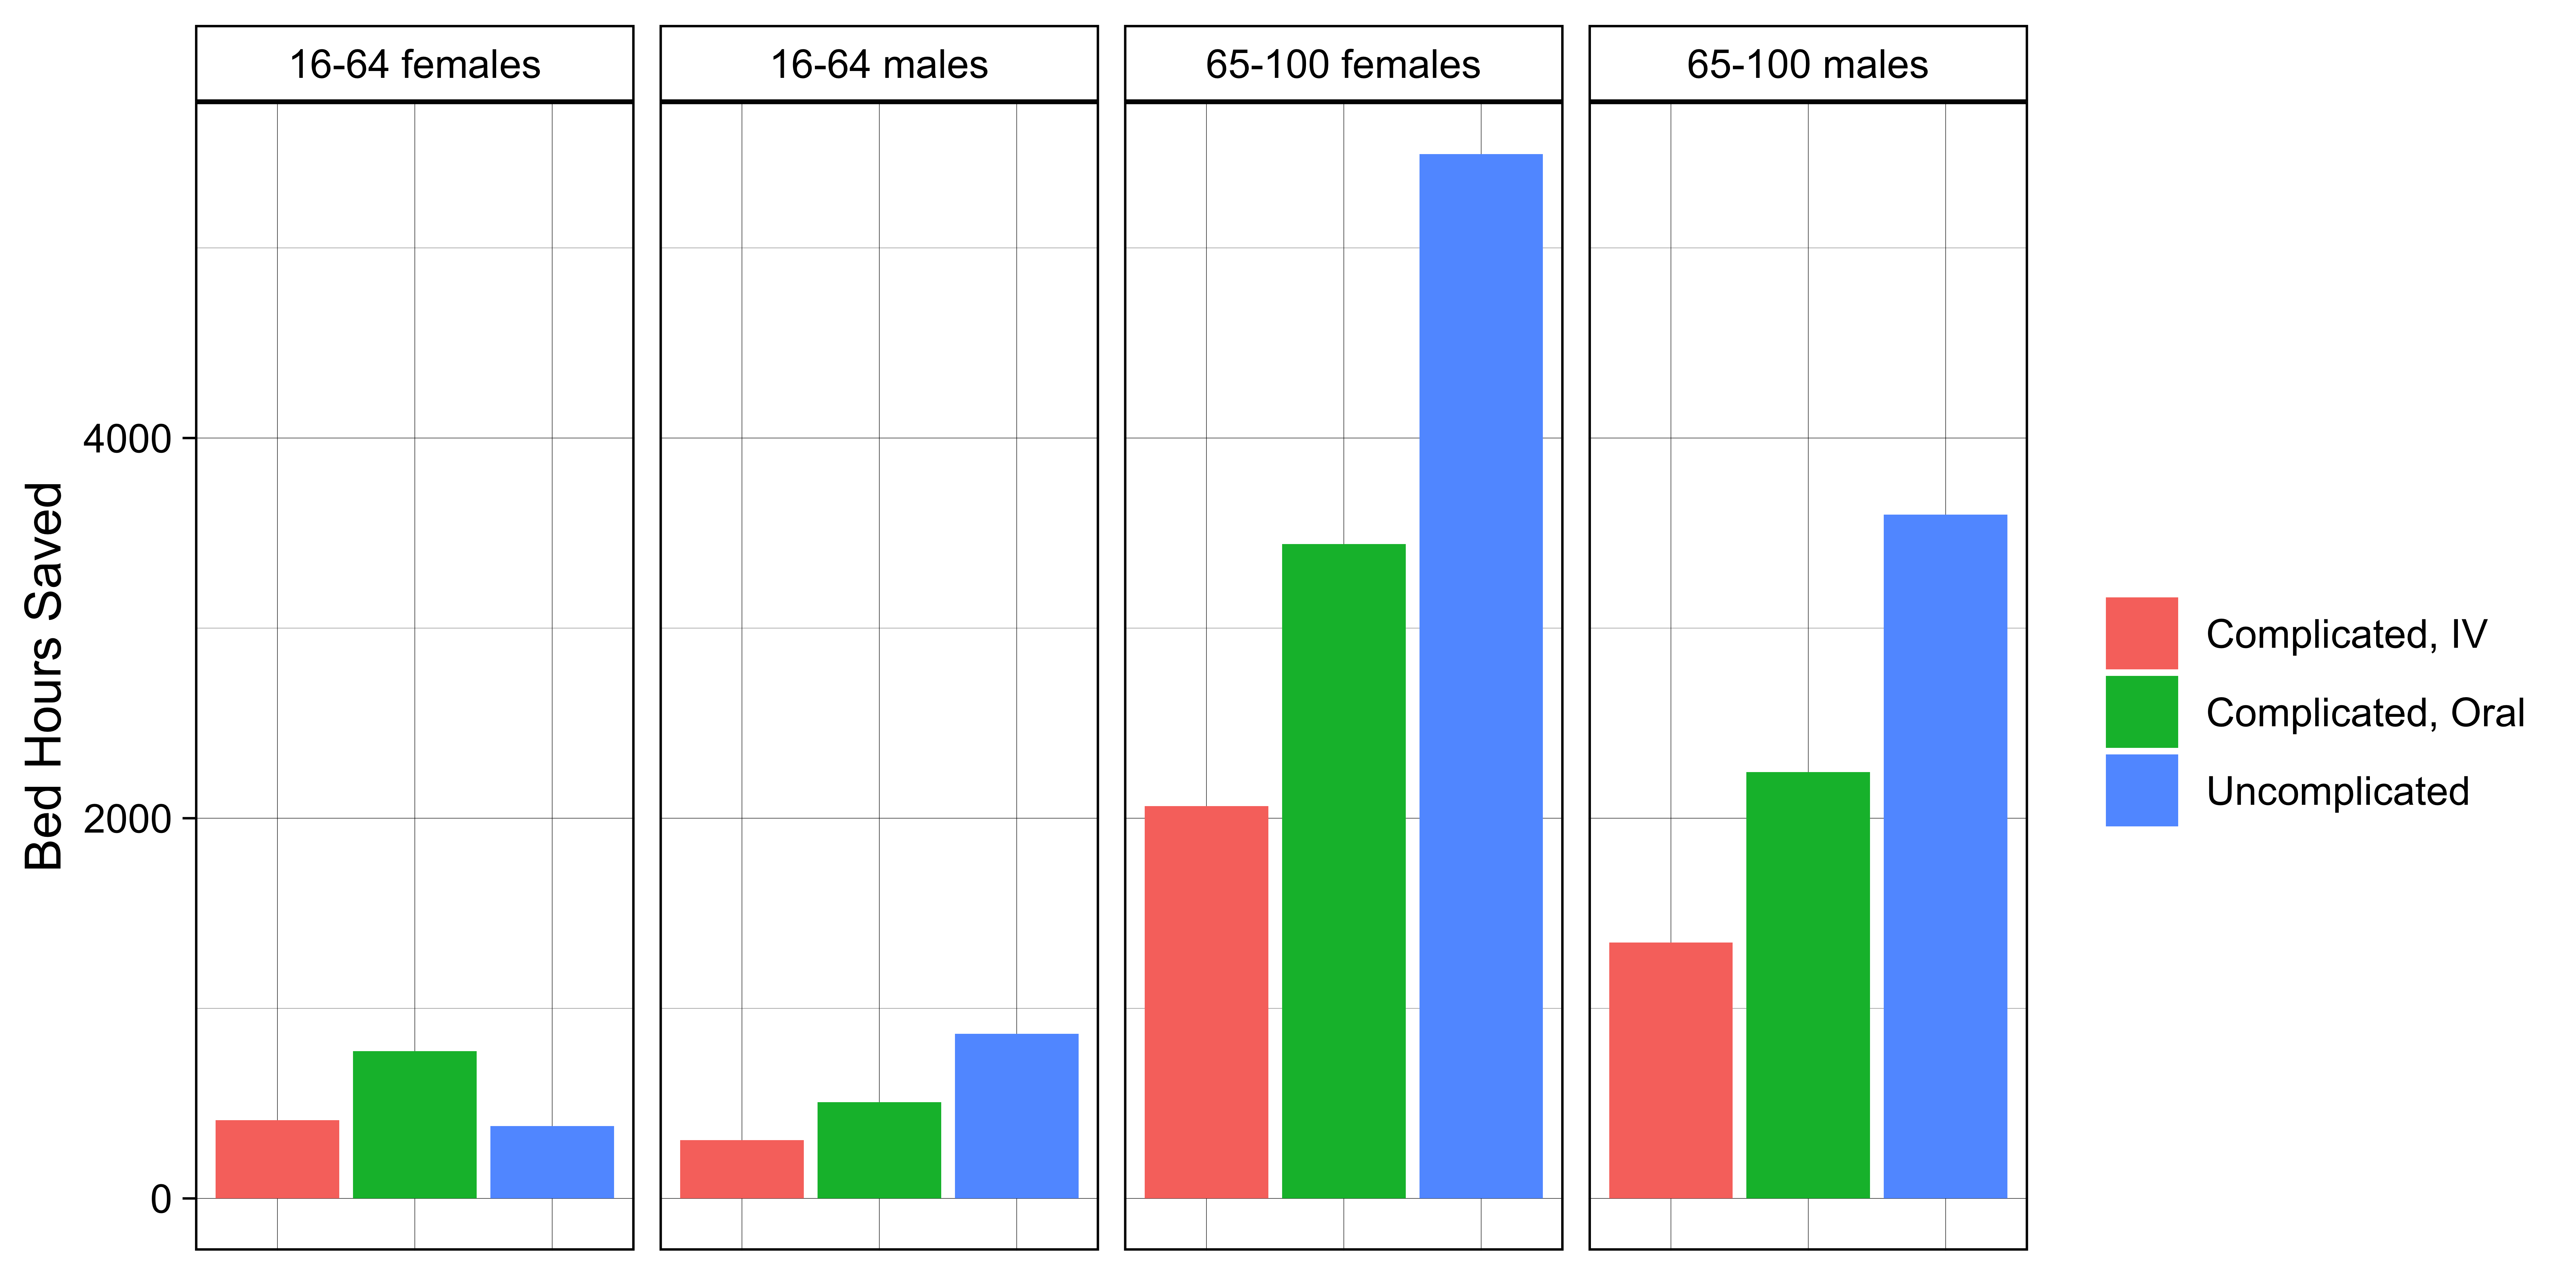

Source data for this figure (header and first rows):
, scenario, intervention, value, bedhours.saved, beddays.saved, scenario_2, scenario_3, size
1, 1664 f base complicated_IV, current, 1017458, NA, NA, Complicated, IV, 16-64 females, 3221
2, 1664 f base complicated_IV, ifast, 1017047, 410.9, 17.12, Complicated, IV, 16-64 females, 3221
3, 1664 f base complicated_oral, current, 1017208, NA, NA, Complicated, Oral, 16-64 females, 3221
4, 1664 f base complicated_oral, ifast, 1016434, 774.2, 32.26, Complicated, Oral, 16-64 females, 3221
5, 1664 f base uncomplicated, current, 8141667, NA, NA, Uncomplicated, 16-64 females, 25769
6, 1664 f base uncomplicated, ifast, 8141287, 380.1, 15.84, Uncomplicated, 16-64 females, 25769
7, 1664 m base complicated_IV, current, 862692, NA, NA, Complicated, IV, 16-64 males, 1719
8, 1664 m base complicated_IV, ifast, 862384, 307.3, 12.81, Complicated, IV, 16-64 males, 1719
9, 1664 m base complicated_oral, current, 862359, NA, NA, Complicated, Oral, 16-64 males, 1719
10, 1664 m base complicated_oral, ifast, 861852, 506.4, 21.1, Complicated, Oral, 16-64 males, 1719
11, 1664 m base uncomplicated, current, 6904195, NA, NA, Uncomplicated, 16-64 males, 13754
12, 1664 m base uncomplicated, ifast, 6903329, 866.2, 36.09, Uncomplicated, 16-64 males, 13754
13, 65100 f base complicated_IV, current, 5624944, NA, NA, Complicated, IV, 65-100 females, 11933
14, 65100 f base complicated_IV, ifast, 5622879, 2064, 86.01, Complicated, IV, 65-100 females, 11933
15, 65100 f base complicated_oral, current, 5622860, NA, NA, Complicated, Oral, 65-100 females, 11933
16, 65100 f base complicated_oral, ifast, 5619419, 3442, 143.4, Complicated, Oral, 65-100 females, 11933
17, 65100 f base uncomplicated, current, 45016205, NA, NA, Uncomplicated, 65-100 females, 95462
18, 65100 f base uncomplicated, ifast, 45010711, 5494, 228.9, Uncomplicated, 65-100 females, 95462
19, 65100 m base complicated_IV, current, 3675496, NA, NA, Complicated, IV, 65-100 males, 7766
20, 65100 m base complicated_IV, ifast, 3674149, 1346, 56.1, Complicated, IV, 65-100 males, 7766
21, 65100 m base complicated_oral, current, 3674131, NA, NA, Complicated, Oral, 65-100 males, 7766
22, 65100 m base complicated_oral, ifast, 3671888, 2243, 93.46, Complicated, Oral, 65-100 males, 7766
23, 65100 m base uncomplicated, current, 29414880, NA, NA, Uncomplicated, 65-100 males, 62132
24, 65100 m base uncomplicated, ifast, 29411282, 3598, 149.9, Uncomplicated, 65-100 males, 62132
